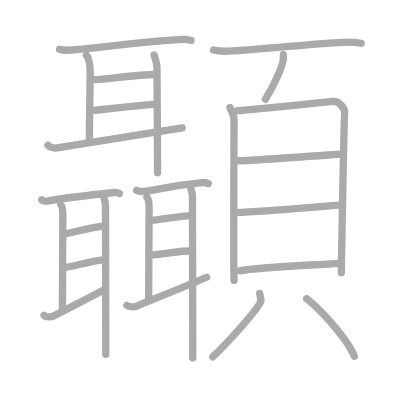
t = 0.00 s
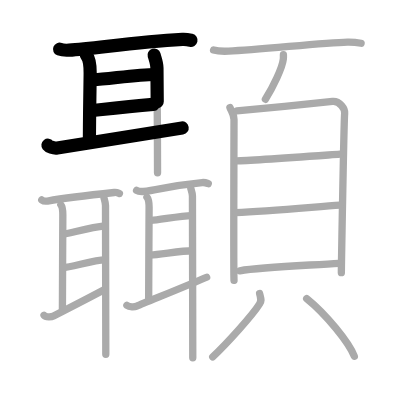
t = 5.40 s
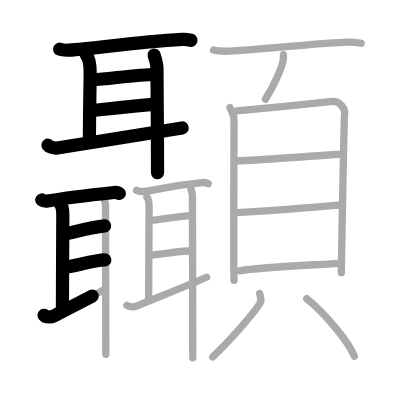
t = 10.80 s
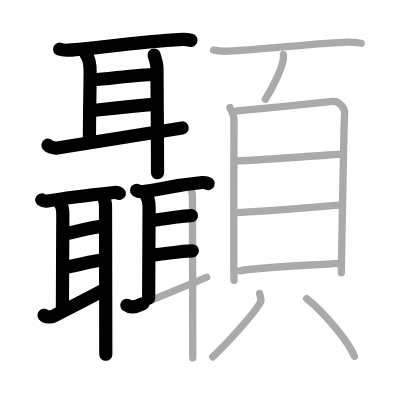
t = 16.20 s
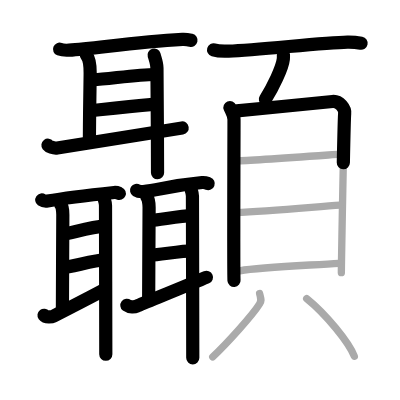
t = 21.60 s
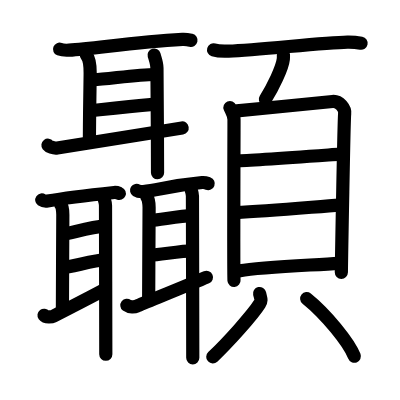
t = 27.00 s

The animated SVG that drew these frames (rendered in a browser with its animation timeline set to each time). Animation: 27 SMIL elements (animate=27); one cycle of 27.00 s.

<?xml version="1.0" standalone="no"?>
<!DOCTYPE svg PUBLIC "-//W3C//DTD SVG 1.1//EN"   "http://www.w3.org/Graphics/SVG/1.1/DTD/svg11.dtd">
<svg width="400px" height="400px"  version="1.1" xmlns="http://www.w3.org/2000/svg">
  <defs>
    <marker id="Triangle" viewBox="0 0 10 10" refX="0" refY="5" markerUnits="strokeWidth" markerWidth="3" style="stroke-opacity:0%;fill:#aaaaaa;" markerHeight="2" orient="auto">
      <path d="M 0 0 L 10 5 L 0 10 z" />
    </marker>
    
    <marker id="Arrow" viewBox="0 0 10 10" refX="5" refY="5" markerUnits="strokeWidth" markerWidth="1.8" style="stroke-opacity:0%;fill:#770000;" markerHeight="2" orient="auto">
      <path d="M 0 4 L 6 4 L 4 1 L 10 5 L 4 9 L 6 6 L 0 6 z" />
        <circle cx="5" cy="5" r="5" />
      </marker>
    
    <marker id="TriangleRed" viewBox="0 0 10 10" refX="0" refY="5" markerUnits="strokeWidth" markerWidth="3" style="stroke-opacity:0%;fill:#CC0000;" markerHeight="2" orient="auto">
      <path d="M 0 0 L 10 5 L 0 10 z" />
    </marker>
    
    <marker id="ArrowRed" viewBox="0 0 10 10" refX="5" refY="5" markerUnits="strokeWidth" markerWidth="1.8" style="stroke-opacity:0%;fill:#CC0000;" markerHeight="2" orient="auto">
      <path d="M 0 4 L 6 4 L 4 1 L 10 5 L 4 9 L 6 6 L 0 6 z" />
        <circle cx="5" cy="5" r="5" />
      </marker>
    
  </defs>
  
  <path style="fill:#ffffff; fill-opacity:100%; fill-rule:evenodd; stroke-width:0;" d="M 0 0 L 400px 0 L 400px 400px L 0 400px L 0 0" />

  <g transform="scale(3.6697247706422 3.6697247706422)">
<path style="fill:none; fill-opacity:0%; fill-rule:evenodd; stroke:#aaaaaa; stroke-opacity:100%; stroke-width: 1.5pt; stroke-linejoin:round; stroke-linecap:round;" d="M16.24 13.41c0.67 0.26 1.89 0.3 2.57 0.26c6.95-0.41 17.45-2.17 30.9-2.94c1.11-0.06 1.79 0.12 2.34 0.25"></path>
<path style="fill:none; fill-opacity:0%; fill-rule:evenodd; stroke:#aaaaaa; stroke-opacity:100%; stroke-width: 1.5pt; stroke-linejoin:round; stroke-linecap:round;" d="M23.55 15.06c0.66 0.76 1.02 2.76 1.02 4.82c0 2.06-0.2 11.02-0.2 18.42"></path>
<path style="fill:none; fill-opacity:0%; fill-rule:evenodd; stroke:#aaaaaa; stroke-opacity:100%; stroke-width: 1.5pt; stroke-linejoin:round; stroke-linecap:round;" d="M25.61 21.69c3.01 0 11.54-1.39 16.69-1.39"></path>
<path style="fill:none; fill-opacity:0%; fill-rule:evenodd; stroke:#aaaaaa; stroke-opacity:100%; stroke-width: 1.5pt; stroke-linejoin:round; stroke-linecap:round;" d="M24.87 30.15c6.39-0.7 10.26-1.15 16.89-1.71"></path>
<path style="fill:none; fill-opacity:0%; fill-rule:evenodd; stroke:#aaaaaa; stroke-opacity:100%; stroke-width: 1.5pt; stroke-linejoin:round; stroke-linecap:round;" d="M13.07 39.56c0.29 0.38 1.52 0.92 2.53 0.76c4.06-0.63 27.82-4.45 34.05-5.46"></path>
<path style="fill:none; fill-opacity:0%; fill-rule:evenodd; stroke:#aaaaaa; stroke-opacity:100%; stroke-width: 1.5pt; stroke-linejoin:round; stroke-linecap:round;" d="M41.99 14.99c0.31 1.02 0.78 2.29 0.78 3.57c0 1.27 0.16 18.06 0.16 28.51"></path>
<path style="fill:none; fill-opacity:0%; fill-rule:evenodd; stroke:#aaaaaa; stroke-opacity:100%; stroke-width: 1.5pt; stroke-linejoin:round; stroke-linecap:round;" d="M11.38 54.49c0.41 0.29 1.15 0.36 1.56 0.29c3.64-0.64 10-1.47 18.18-2.33c0.68-0.07 1.09 0.14 1.42 0.28"></path>
<path style="fill:none; fill-opacity:0%; fill-rule:evenodd; stroke:#aaaaaa; stroke-opacity:100%; stroke-width: 1.5pt; stroke-linejoin:round; stroke-linecap:round;" d="M16.58 55.79c0.35 0.43 0.54 1.57 0.54 2.73s-0.11 21.56-0.11 25.76"></path>
<path style="fill:none; fill-opacity:0%; fill-rule:evenodd; stroke:#aaaaaa; stroke-opacity:100%; stroke-width: 1.5pt; stroke-linejoin:round; stroke-linecap:round;" d="M17.37 63.79c2.31-0.4 7.58-1.86 11.14-2.22"></path>
<path style="fill:none; fill-opacity:0%; fill-rule:evenodd; stroke:#aaaaaa; stroke-opacity:100%; stroke-width: 1.5pt; stroke-linejoin:round; stroke-linecap:round;" d="M17.2 72.9c1.99 0 8.47-2.08 11.37-2.08"></path>
<path style="fill:none; fill-opacity:0%; fill-rule:evenodd; stroke:#aaaaaa; stroke-opacity:100%; stroke-width: 1.5pt; stroke-linejoin:round; stroke-linecap:round;" d="M12 85.91c0.47 0.63 2.11 0.47 2.6 0.22c1.95-1 10.77-5.54 13.77-7.15"></path>
<path style="fill:none; fill-opacity:0%; fill-rule:evenodd; stroke:#aaaaaa; stroke-opacity:100%; stroke-width: 1.5pt; stroke-linejoin:round; stroke-linecap:round;" d="M28.34 53.98c0.17 0.58 0.41 1.3 0.41 2.02c0 0.72 0.08 34.61 0.08 40.54"></path>
<path style="fill:none; fill-opacity:0%; fill-rule:evenodd; stroke:#aaaaaa; stroke-opacity:100%; stroke-width: 1.5pt; stroke-linejoin:round; stroke-linecap:round;" d="M37.22 51.88c0.47 0.3 1.34 0.33 1.81 0.3c3.97-0.27 6.55-1.55 16.06-2.44c0.79-0.07 1.26 0.14 1.66 0.29"></path>
<path style="fill:none; fill-opacity:0%; fill-rule:evenodd; stroke:#aaaaaa; stroke-opacity:100%; stroke-width: 1.5pt; stroke-linejoin:round; stroke-linecap:round;" d="M40.04 53.74c0.38 0.45 0.59 1.63 0.59 2.83s-0.12 20.34-0.12 24.69"></path>
<path style="fill:none; fill-opacity:0%; fill-rule:evenodd; stroke:#aaaaaa; stroke-opacity:100%; stroke-width: 1.5pt; stroke-linejoin:round; stroke-linecap:round;" d="M41.24 60.04c1.75 0 7.94-1.3 10.94-1.3"></path>
<path style="fill:none; fill-opacity:0%; fill-rule:evenodd; stroke:#aaaaaa; stroke-opacity:100%; stroke-width: 1.5pt; stroke-linejoin:round; stroke-linecap:round;" d="M41.06 69.49c2.16 0 8.19-1.15 11.35-1.15"></path>
<path style="fill:none; fill-opacity:0%; fill-rule:evenodd; stroke:#aaaaaa; stroke-opacity:100%; stroke-width: 1.5pt; stroke-linejoin:round; stroke-linecap:round;" d="M34.58 83.21c0.69 0.53 2.12 0.46 2.69 0.22c2.27-0.97 15.55-6.33 19.04-7.88"></path>
<path style="fill:none; fill-opacity:0%; fill-rule:evenodd; stroke:#aaaaaa; stroke-opacity:100%; stroke-width: 1.5pt; stroke-linejoin:round; stroke-linecap:round;" d="M51.99 51.34c0.18 0.6 0.45 1.35 0.45 2.1c0 0.75 0.09 37.91 0.09 44.06"></path>
<path style="fill:none; fill-opacity:0%; fill-rule:evenodd; stroke:#aaaaaa; stroke-opacity:100%; stroke-width: 1.5pt; stroke-linejoin:round; stroke-linecap:round;" d="M58.2 13.61c1.06 0.32 3.01 0.37 4.08 0.32c8.79-0.37 25.56-2.31 32.4-2.46c1.77-0.04 2.84 0.15 3.72 0.32"></path>
<path style="fill:none; fill-opacity:0%; fill-rule:evenodd; stroke:#aaaaaa; stroke-opacity:100%; stroke-width: 1.5pt; stroke-linejoin:round; stroke-linecap:round;" d="M77.23 14.93c0.01 0.29 0.02 0.74-0.02 1.15c-0.26 2.42-2.85 7.72-4.89 10.97"></path>
<path style="fill:none; fill-opacity:0%; fill-rule:evenodd; stroke:#aaaaaa; stroke-opacity:100%; stroke-width: 1.5pt; stroke-linejoin:round; stroke-linecap:round;" d="M62.66 29.3c0.45 1.08 1.11 1.88 1.11 3.32c0 1.44-0.15 42.34 0 43.78"></path>
<path style="fill:none; fill-opacity:0%; fill-rule:evenodd; stroke:#aaaaaa; stroke-opacity:100%; stroke-width: 1.5pt; stroke-linejoin:round; stroke-linecap:round;" d="M64.53 30.23c2.56-0.18 23.74-2.36 26.08-2.58c1.94-0.18 3.48 1.99 3.31 3.32c-0.21 1.69-0.9 42.25-0.9 43.33"></path>
<path style="fill:none; fill-opacity:0%; fill-rule:evenodd; stroke:#aaaaaa; stroke-opacity:100%; stroke-width: 1.5pt; stroke-linejoin:round; stroke-linecap:round;" d="M64.49 43.82c3.66 0 22.65-1.42 28.14-1.81"></path>
<path style="fill:none; fill-opacity:0%; fill-rule:evenodd; stroke:#aaaaaa; stroke-opacity:100%; stroke-width: 1.5pt; stroke-linejoin:round; stroke-linecap:round;" d="M64.19 57.94c9.13-0.48 21.47-1.55 28.47-2.05"></path>
<path style="fill:none; fill-opacity:0%; fill-rule:evenodd; stroke:#aaaaaa; stroke-opacity:100%; stroke-width: 1.5pt; stroke-linejoin:round; stroke-linecap:round;" d="M65.36 73.79c5.9-1.07 19.51-1.5 26.96-2.04"></path>
<path style="fill:none; fill-opacity:0%; fill-rule:evenodd; stroke:#aaaaaa; stroke-opacity:100%; stroke-width: 1.5pt; stroke-linejoin:round; stroke-linecap:round;" d="M70.74 79.98c0.33 1.42 0.65 1.8 0 2.83c-1.95 3.11-8.87 10.76-12.77 14.44"></path>
<path style="fill:none; fill-opacity:0%; fill-rule:evenodd; stroke:#aaaaaa; stroke-opacity:100%; stroke-width: 1.5pt; stroke-linejoin:round; stroke-linecap:round;" d="M83.57 81.37c5.29 4.26 11.54 11.98 12.98 15.71"></path>

<path style="fill:none; fill-opacity:0%; fill-rule:evenodd; stroke:#000000; stroke-opacity:100%; stroke-width: 2.7pt; stroke-linejoin:round; stroke-linecap:round;" d="M16.24 13.41c0.67 0.26 1.89 0.3 2.57 0.26c6.95-0.41 17.45-2.17 30.9-2.94c1.11-0.06 1.79 0.12 2.34 0.25" pathLength="100" stroke-dashoffset="100" stroke-dasharray="100 105"><animate id="dashAnim1" attributeName="stroke-dashoffset" from="100" to="0" dur="1s" calcMode="linear" fill="freeze"/></path>
<path style="fill:none; fill-opacity:0%; fill-rule:evenodd; stroke:#000000; stroke-opacity:100%; stroke-width: 2.7pt; stroke-linejoin:round; stroke-linecap:round;" d="M23.55 15.06c0.66 0.76 1.02 2.76 1.02 4.82c0 2.06-0.2 11.02-0.2 18.42" pathLength="100" stroke-dashoffset="100" stroke-dasharray="100 105"><animate id="dashAnim2" attributeName="stroke-dashoffset" from="100" to="0" dur="1s" calcMode="linear" begin="dashAnim1.end" fill="freeze"/></path>
<path style="fill:none; fill-opacity:0%; fill-rule:evenodd; stroke:#000000; stroke-opacity:100%; stroke-width: 2.7pt; stroke-linejoin:round; stroke-linecap:round;" d="M25.61 21.69c3.01 0 11.54-1.39 16.69-1.39" pathLength="100" stroke-dashoffset="100" stroke-dasharray="100 105"><animate id="dashAnim3" attributeName="stroke-dashoffset" from="100" to="0" dur="1s" calcMode="linear" begin="dashAnim2.end" fill="freeze"/></path>
<path style="fill:none; fill-opacity:0%; fill-rule:evenodd; stroke:#000000; stroke-opacity:100%; stroke-width: 2.7pt; stroke-linejoin:round; stroke-linecap:round;" d="M24.87 30.15c6.39-0.7 10.26-1.15 16.89-1.71" pathLength="100" stroke-dashoffset="100" stroke-dasharray="100 105"><animate id="dashAnim4" attributeName="stroke-dashoffset" from="100" to="0" dur="1s" calcMode="linear" begin="dashAnim3.end" fill="freeze"/></path>
<path style="fill:none; fill-opacity:0%; fill-rule:evenodd; stroke:#000000; stroke-opacity:100%; stroke-width: 2.7pt; stroke-linejoin:round; stroke-linecap:round;" d="M13.07 39.56c0.29 0.38 1.52 0.92 2.53 0.76c4.06-0.63 27.82-4.45 34.05-5.46" pathLength="100" stroke-dashoffset="100" stroke-dasharray="100 105"><animate id="dashAnim5" attributeName="stroke-dashoffset" from="100" to="0" dur="1s" calcMode="linear" begin="dashAnim4.end" fill="freeze"/></path>
<path style="fill:none; fill-opacity:0%; fill-rule:evenodd; stroke:#000000; stroke-opacity:100%; stroke-width: 2.7pt; stroke-linejoin:round; stroke-linecap:round;" d="M41.99 14.99c0.31 1.02 0.78 2.29 0.78 3.57c0 1.27 0.16 18.06 0.16 28.51" pathLength="100" stroke-dashoffset="100" stroke-dasharray="100 105"><animate id="dashAnim6" attributeName="stroke-dashoffset" from="100" to="0" dur="1s" calcMode="linear" begin="dashAnim5.end" fill="freeze"/></path>
<path style="fill:none; fill-opacity:0%; fill-rule:evenodd; stroke:#000000; stroke-opacity:100%; stroke-width: 2.7pt; stroke-linejoin:round; stroke-linecap:round;" d="M11.38 54.49c0.41 0.29 1.15 0.36 1.56 0.29c3.64-0.64 10-1.47 18.18-2.33c0.68-0.07 1.09 0.14 1.42 0.28" pathLength="100" stroke-dashoffset="100" stroke-dasharray="100 105"><animate id="dashAnim7" attributeName="stroke-dashoffset" from="100" to="0" dur="1s" calcMode="linear" begin="dashAnim6.end" fill="freeze"/></path>
<path style="fill:none; fill-opacity:0%; fill-rule:evenodd; stroke:#000000; stroke-opacity:100%; stroke-width: 2.7pt; stroke-linejoin:round; stroke-linecap:round;" d="M16.58 55.79c0.35 0.43 0.54 1.57 0.54 2.73s-0.11 21.56-0.11 25.76" pathLength="100" stroke-dashoffset="100" stroke-dasharray="100 105"><animate id="dashAnim8" attributeName="stroke-dashoffset" from="100" to="0" dur="1s" calcMode="linear" begin="dashAnim7.end" fill="freeze"/></path>
<path style="fill:none; fill-opacity:0%; fill-rule:evenodd; stroke:#000000; stroke-opacity:100%; stroke-width: 2.7pt; stroke-linejoin:round; stroke-linecap:round;" d="M17.37 63.79c2.31-0.4 7.58-1.86 11.14-2.22" pathLength="100" stroke-dashoffset="100" stroke-dasharray="100 105"><animate id="dashAnim9" attributeName="stroke-dashoffset" from="100" to="0" dur="1s" calcMode="linear" begin="dashAnim8.end" fill="freeze"/></path>
<path style="fill:none; fill-opacity:0%; fill-rule:evenodd; stroke:#000000; stroke-opacity:100%; stroke-width: 2.7pt; stroke-linejoin:round; stroke-linecap:round;" d="M17.2 72.9c1.99 0 8.47-2.08 11.37-2.08" pathLength="100" stroke-dashoffset="100" stroke-dasharray="100 105"><animate id="dashAnim10" attributeName="stroke-dashoffset" from="100" to="0" dur="1s" calcMode="linear" begin="dashAnim9.end" fill="freeze"/></path>
<path style="fill:none; fill-opacity:0%; fill-rule:evenodd; stroke:#000000; stroke-opacity:100%; stroke-width: 2.7pt; stroke-linejoin:round; stroke-linecap:round;" d="M12 85.91c0.47 0.63 2.11 0.47 2.6 0.22c1.95-1 10.77-5.54 13.77-7.15" pathLength="100" stroke-dashoffset="100" stroke-dasharray="100 105"><animate id="dashAnim11" attributeName="stroke-dashoffset" from="100" to="0" dur="1s" calcMode="linear" begin="dashAnim10.end" fill="freeze"/></path>
<path style="fill:none; fill-opacity:0%; fill-rule:evenodd; stroke:#000000; stroke-opacity:100%; stroke-width: 2.7pt; stroke-linejoin:round; stroke-linecap:round;" d="M28.34 53.98c0.17 0.58 0.41 1.3 0.41 2.02c0 0.72 0.08 34.61 0.08 40.54" pathLength="100" stroke-dashoffset="100" stroke-dasharray="100 105"><animate id="dashAnim12" attributeName="stroke-dashoffset" from="100" to="0" dur="1s" calcMode="linear" begin="dashAnim11.end" fill="freeze"/></path>
<path style="fill:none; fill-opacity:0%; fill-rule:evenodd; stroke:#000000; stroke-opacity:100%; stroke-width: 2.7pt; stroke-linejoin:round; stroke-linecap:round;" d="M37.22 51.88c0.47 0.3 1.34 0.33 1.81 0.3c3.97-0.27 6.55-1.55 16.06-2.44c0.79-0.07 1.26 0.14 1.66 0.29" pathLength="100" stroke-dashoffset="100" stroke-dasharray="100 105"><animate id="dashAnim13" attributeName="stroke-dashoffset" from="100" to="0" dur="1s" calcMode="linear" begin="dashAnim12.end" fill="freeze"/></path>
<path style="fill:none; fill-opacity:0%; fill-rule:evenodd; stroke:#000000; stroke-opacity:100%; stroke-width: 2.7pt; stroke-linejoin:round; stroke-linecap:round;" d="M40.04 53.74c0.38 0.45 0.59 1.63 0.59 2.83s-0.12 20.34-0.12 24.69" pathLength="100" stroke-dashoffset="100" stroke-dasharray="100 105"><animate id="dashAnim14" attributeName="stroke-dashoffset" from="100" to="0" dur="1s" calcMode="linear" begin="dashAnim13.end" fill="freeze"/></path>
<path style="fill:none; fill-opacity:0%; fill-rule:evenodd; stroke:#000000; stroke-opacity:100%; stroke-width: 2.7pt; stroke-linejoin:round; stroke-linecap:round;" d="M41.24 60.04c1.75 0 7.94-1.3 10.94-1.3" pathLength="100" stroke-dashoffset="100" stroke-dasharray="100 105"><animate id="dashAnim15" attributeName="stroke-dashoffset" from="100" to="0" dur="1s" calcMode="linear" begin="dashAnim14.end" fill="freeze"/></path>
<path style="fill:none; fill-opacity:0%; fill-rule:evenodd; stroke:#000000; stroke-opacity:100%; stroke-width: 2.7pt; stroke-linejoin:round; stroke-linecap:round;" d="M41.06 69.49c2.16 0 8.19-1.15 11.35-1.15" pathLength="100" stroke-dashoffset="100" stroke-dasharray="100 105"><animate id="dashAnim16" attributeName="stroke-dashoffset" from="100" to="0" dur="1s" calcMode="linear" begin="dashAnim15.end" fill="freeze"/></path>
<path style="fill:none; fill-opacity:0%; fill-rule:evenodd; stroke:#000000; stroke-opacity:100%; stroke-width: 2.7pt; stroke-linejoin:round; stroke-linecap:round;" d="M34.58 83.21c0.69 0.53 2.12 0.46 2.69 0.22c2.27-0.97 15.55-6.33 19.04-7.88" pathLength="100" stroke-dashoffset="100" stroke-dasharray="100 105"><animate id="dashAnim17" attributeName="stroke-dashoffset" from="100" to="0" dur="1s" calcMode="linear" begin="dashAnim16.end" fill="freeze"/></path>
<path style="fill:none; fill-opacity:0%; fill-rule:evenodd; stroke:#000000; stroke-opacity:100%; stroke-width: 2.7pt; stroke-linejoin:round; stroke-linecap:round;" d="M51.99 51.34c0.18 0.6 0.45 1.35 0.45 2.1c0 0.75 0.09 37.91 0.09 44.06" pathLength="100" stroke-dashoffset="100" stroke-dasharray="100 105"><animate id="dashAnim18" attributeName="stroke-dashoffset" from="100" to="0" dur="1s" calcMode="linear" begin="dashAnim17.end" fill="freeze"/></path>
<path style="fill:none; fill-opacity:0%; fill-rule:evenodd; stroke:#000000; stroke-opacity:100%; stroke-width: 2.7pt; stroke-linejoin:round; stroke-linecap:round;" d="M58.2 13.61c1.06 0.32 3.01 0.37 4.08 0.32c8.79-0.37 25.56-2.31 32.4-2.46c1.77-0.04 2.84 0.15 3.72 0.32" pathLength="100" stroke-dashoffset="100" stroke-dasharray="100 105"><animate id="dashAnim19" attributeName="stroke-dashoffset" from="100" to="0" dur="1s" calcMode="linear" begin="dashAnim18.end" fill="freeze"/></path>
<path style="fill:none; fill-opacity:0%; fill-rule:evenodd; stroke:#000000; stroke-opacity:100%; stroke-width: 2.7pt; stroke-linejoin:round; stroke-linecap:round;" d="M77.23 14.93c0.01 0.29 0.02 0.74-0.02 1.15c-0.26 2.42-2.85 7.72-4.89 10.97" pathLength="100" stroke-dashoffset="100" stroke-dasharray="100 105"><animate id="dashAnim20" attributeName="stroke-dashoffset" from="100" to="0" dur="1s" calcMode="linear" begin="dashAnim19.end" fill="freeze"/></path>
<path style="fill:none; fill-opacity:0%; fill-rule:evenodd; stroke:#000000; stroke-opacity:100%; stroke-width: 2.7pt; stroke-linejoin:round; stroke-linecap:round;" d="M62.66 29.3c0.45 1.08 1.11 1.88 1.11 3.32c0 1.44-0.15 42.34 0 43.78" pathLength="100" stroke-dashoffset="100" stroke-dasharray="100 105"><animate id="dashAnim21" attributeName="stroke-dashoffset" from="100" to="0" dur="1s" calcMode="linear" begin="dashAnim20.end" fill="freeze"/></path>
<path style="fill:none; fill-opacity:0%; fill-rule:evenodd; stroke:#000000; stroke-opacity:100%; stroke-width: 2.7pt; stroke-linejoin:round; stroke-linecap:round;" d="M64.53 30.23c2.56-0.18 23.74-2.36 26.08-2.58c1.94-0.18 3.48 1.99 3.31 3.32c-0.21 1.69-0.9 42.25-0.9 43.33" pathLength="100" stroke-dashoffset="100" stroke-dasharray="100 105"><animate id="dashAnim22" attributeName="stroke-dashoffset" from="100" to="0" dur="1s" calcMode="linear" begin="dashAnim21.end" fill="freeze"/></path>
<path style="fill:none; fill-opacity:0%; fill-rule:evenodd; stroke:#000000; stroke-opacity:100%; stroke-width: 2.7pt; stroke-linejoin:round; stroke-linecap:round;" d="M64.49 43.82c3.66 0 22.65-1.42 28.14-1.81" pathLength="100" stroke-dashoffset="100" stroke-dasharray="100 105"><animate id="dashAnim23" attributeName="stroke-dashoffset" from="100" to="0" dur="1s" calcMode="linear" begin="dashAnim22.end" fill="freeze"/></path>
<path style="fill:none; fill-opacity:0%; fill-rule:evenodd; stroke:#000000; stroke-opacity:100%; stroke-width: 2.7pt; stroke-linejoin:round; stroke-linecap:round;" d="M64.19 57.94c9.13-0.48 21.47-1.55 28.47-2.05" pathLength="100" stroke-dashoffset="100" stroke-dasharray="100 105"><animate id="dashAnim24" attributeName="stroke-dashoffset" from="100" to="0" dur="1s" calcMode="linear" begin="dashAnim23.end" fill="freeze"/></path>
<path style="fill:none; fill-opacity:0%; fill-rule:evenodd; stroke:#000000; stroke-opacity:100%; stroke-width: 2.7pt; stroke-linejoin:round; stroke-linecap:round;" d="M65.36 73.79c5.9-1.07 19.51-1.5 26.96-2.04" pathLength="100" stroke-dashoffset="100" stroke-dasharray="100 105"><animate id="dashAnim25" attributeName="stroke-dashoffset" from="100" to="0" dur="1s" calcMode="linear" begin="dashAnim24.end" fill="freeze"/></path>
<path style="fill:none; fill-opacity:0%; fill-rule:evenodd; stroke:#000000; stroke-opacity:100%; stroke-width: 2.7pt; stroke-linejoin:round; stroke-linecap:round;" d="M70.74 79.98c0.33 1.42 0.65 1.8 0 2.83c-1.95 3.11-8.87 10.76-12.77 14.44" pathLength="100" stroke-dashoffset="100" stroke-dasharray="100 105"><animate id="dashAnim26" attributeName="stroke-dashoffset" from="100" to="0" dur="1s" calcMode="linear" begin="dashAnim25.end" fill="freeze"/></path>
<path style="fill:none; fill-opacity:0%; fill-rule:evenodd; stroke:#000000; stroke-opacity:100%; stroke-width: 2.7pt; stroke-linejoin:round; stroke-linecap:round;" d="M83.57 81.37c5.29 4.26 11.54 11.98 12.98 15.71" pathLength="100" stroke-dashoffset="100" stroke-dasharray="100 105"><animate id="dashAnim27" attributeName="stroke-dashoffset" from="100" to="0" dur="1s" calcMode="linear" begin="dashAnim26.end" fill="freeze"/></path>

</g>

</svg>  
          
